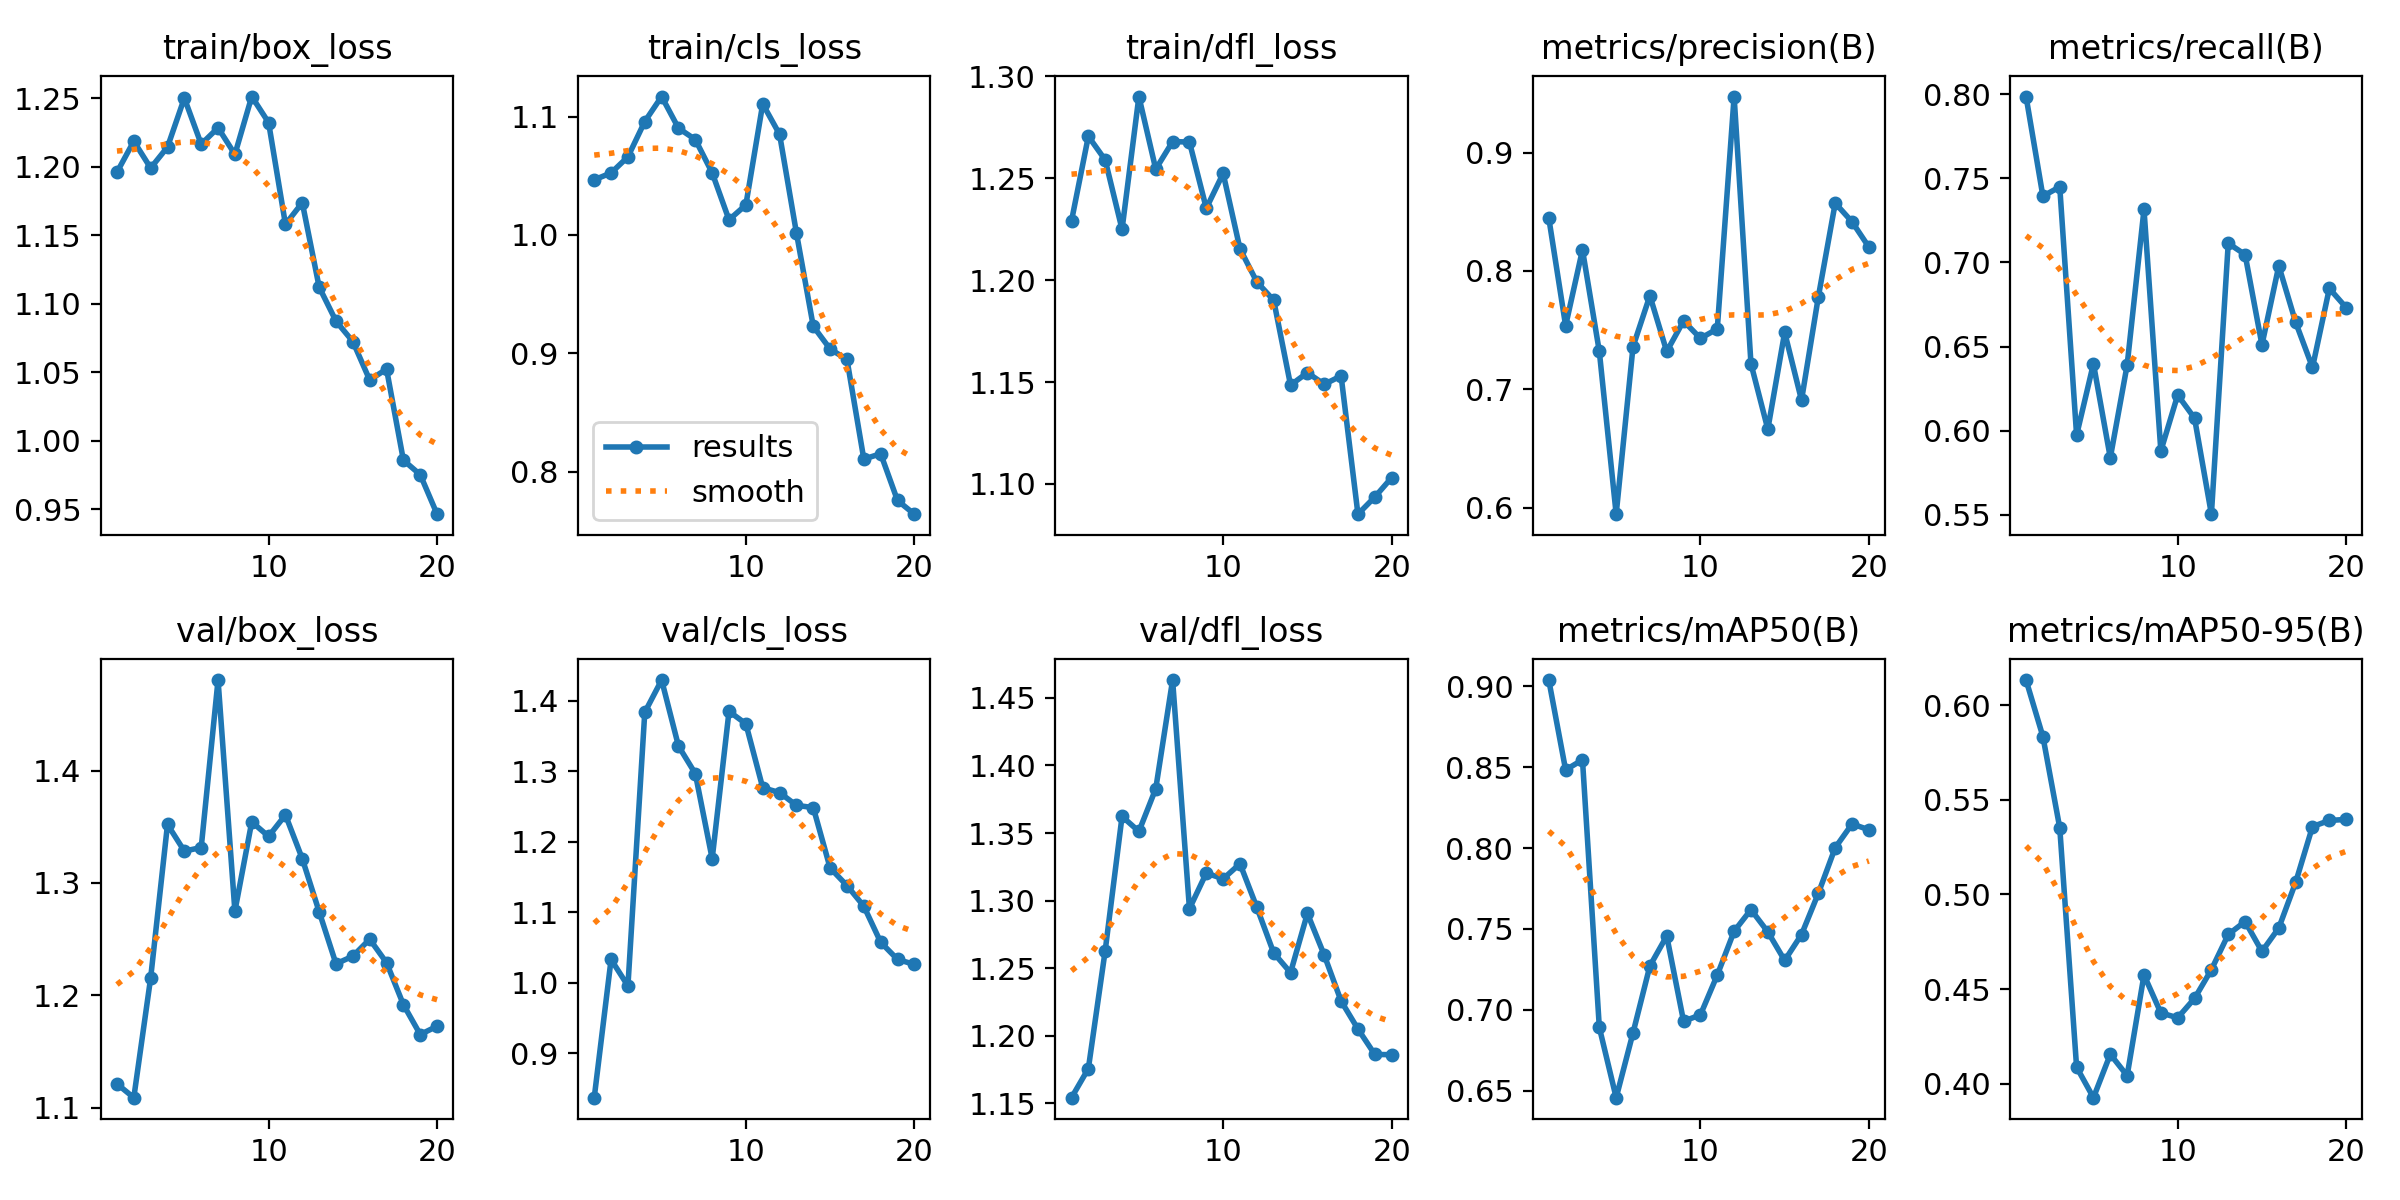

Values plotted in this chart, from the file beside it:
epoch, train/box_loss, train/cls_loss, train/dfl_loss, metrics/precision(B), metrics/recall(B), metrics/mAP50(B), metrics/mAP50-95(B), val/box_loss, val/cls_loss, val/dfl_loss, lr/pg0, lr/pg1, lr/pg2
1, 1.196, 1.047, 1.229, 0.8448, 0.7987, 0.9037, 0.6133, 1.121, 0.837, 1.154, 0.00022, 0.00022, 0.00022
2, 1.219, 1.052, 1.27, 0.7537, 0.7394, 0.8482, 0.5835, 1.109, 1.033, 1.176, 0.0004372, 0.0004372, 0.0004372
3, 1.199, 1.066, 1.259, 0.8179, 0.745, 0.8545, 0.5352, 1.215, 0.9956, 1.263, 0.0006307, 0.0006307, 0.0006307
4, 1.214, 1.096, 1.225, 0.732, 0.5973, 0.6892, 0.4087, 1.352, 1.383, 1.362, 0.0008004, 0.0008004, 0.0008004
5, 1.25, 1.117, 1.29, 0.5946, 0.6398, 0.6458, 0.3926, 1.328, 1.429, 1.351, 0.0009464, 0.0009464, 0.0009464
6, 1.216, 1.09, 1.254, 0.736, 0.5839, 0.6859, 0.4155, 1.331, 1.336, 1.383, 0.001069, 0.001069, 0.001069
7, 1.228, 1.081, 1.268, 0.7791, 0.639, 0.7272, 0.4042, 1.48, 1.297, 1.463, 0.001167, 0.001167, 0.001167
8, 1.209, 1.052, 1.268, 0.732, 0.7315, 0.7457, 0.4575, 1.275, 1.176, 1.294, 0.001242, 0.001242, 0.001242
9, 1.251, 1.013, 1.235, 0.7578, 0.5879, 0.6931, 0.4374, 1.354, 1.385, 1.32, 0.001208, 0.001208, 0.001208
10, 1.232, 1.025, 1.252, 0.7431, 0.6212, 0.697, 0.4348, 1.341, 1.367, 1.316, 0.001109, 0.001109, 0.001109
11, 1.158, 1.111, 1.215, 0.751, 0.6074, 0.7216, 0.4451, 1.361, 1.277, 1.327, 0.00101, 0.00101, 0.00101
12, 1.174, 1.085, 1.199, 0.9473, 0.5503, 0.7486, 0.4602, 1.321, 1.27, 1.295, 0.000911, 0.000911, 0.000911
13, 1.112, 1.002, 1.19, 0.7216, 0.7114, 0.762, 0.4788, 1.274, 1.252, 1.261, 0.000812, 0.000812, 0.000812
14, 1.087, 0.9229, 1.149, 0.6663, 0.7047, 0.7482, 0.4857, 1.228, 1.248, 1.247, 0.000713, 0.000713, 0.000713
15, 1.072, 0.9037, 1.155, 0.7481, 0.651, 0.7306, 0.4699, 1.235, 1.163, 1.29, 0.000614, 0.000614, 0.000614
16, 1.044, 0.8949, 1.149, 0.6908, 0.698, 0.7466, 0.4823, 1.25, 1.138, 1.26, 0.000515, 0.000515, 0.000515
17, 1.052, 0.8108, 1.153, 0.7783, 0.6644, 0.7721, 0.5064, 1.229, 1.109, 1.226, 0.000416, 0.000416, 0.000416
18, 0.9858, 0.8153, 1.085, 0.8573, 0.6376, 0.8002, 0.5359, 1.192, 1.058, 1.205, 0.000317, 0.000317, 0.000317
19, 0.9752, 0.7758, 1.094, 0.8414, 0.6846, 0.8148, 0.5391, 1.165, 1.033, 1.186, 0.000218, 0.000218, 0.000218
20, 0.9463, 0.7642, 1.103, 0.8201, 0.6731, 0.8113, 0.5396, 1.173, 1.026, 1.186, 0.000119, 0.000119, 0.000119
